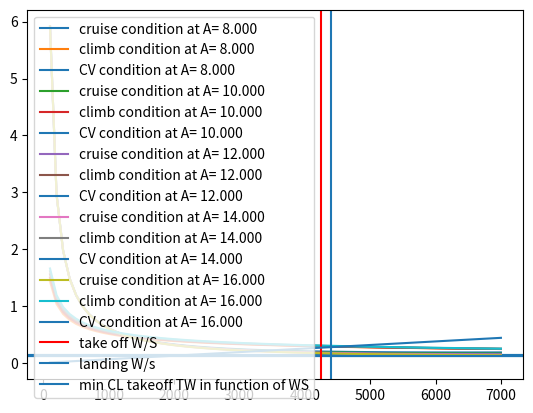

Write Python code to recreate this figure.
# -*- coding: utf-8 -*-
"""
Created on Wed May  8 12:16:32 2019

[redacted]
"""

import numpy as np
import matplotlib.pyplot as plt
from math import * 
#Input in CL from Roskam 
CL_clean_min=1.2
CL_clean_max=1.8
CL_clean_av=1.5

CL_TO_min=1.6
CL_TO_max=2.2
CL_TO_av=1.9

CL_land_min=1.8
CL_land_max=2.8
CL_land_av=2.3

#flight conditions
rho_0=1.225
rho=0.3482320451
V=0.75*(1.4*216.65*287.05)**0.5

#take off and landing
Sland=1500/0.3048           #field length in feet
Stakeoff=2000/0.3048        # field length in feet
TOP=175*4.8824*9.81    #N/M^2
sigma=1

#statistical input
f=0.84
Swet_S=6
Cfe=0.0045



d_CD0_to=0.015
d_CD0_landing=0.065
d_CD0_gear=0.02

CD0=Cfe*Swet_S
CD0_TO=CD0+d_CD0_to
CD0_land=CD0+d_CD0_landing

e=0.85
c=15


Alist=[8,10,12,14,16]


#calculate the  stall speed at landing
V_a=(Sland/0.3)**0.5*0.5144444
V_s=V_a/1.3

#using the stall speed to calculate the max W/S
WS_landing=0.5*rho_0*V_s**2*CL_land_max

WS_TO=(CL_land_av*rho_0*Sland*0.3048/0.5915)/(2*f)



WS=np.arange(100,7100,100)


#take off parameter
TW=WS*1/CL_TO_av*1/sigma*1/TOP

#cruise performance and climb performance 
for i in range(len(Alist)):
    print (i)
    A=Alist[i]
    CD=CD0+CL_clean_av**2/(pi*e*A)
    
    CD_climb=4*CD0
    CL_climb=(3*CD0*pi*A*e)**0.5
    
    TW_TO=(rho_0/rho)**0.75*(CD0*0.5*rho*V**2/(WS)+(WS)*1/(pi*A*e*0.5*rho*V**2))
    TW_climb=c/(WS*2/rho_0*1/CL_climb)**0.5 + CD_climb/CL_climb
    TW_cV=c/V+2*(CD0/(pi*A*e))**0.5
    
    
    plt.figure(1)
    plt.plot(WS,TW_TO,label='cruise condition at A= %2.3f' %A )      
    plt.plot(WS,TW_climb,label='climb condition at A= %2.3f' %A ) 
    plt.axhline(TW_cV,label='CV condition at A= %2.3f' %A ) 
 
    
plt.figure(1)
plt.axvline(WS_TO, label='take off W/S',color='r')
plt.axvline(WS_landing, label='landing W/s')
plt.plot(WS,TW,label='min CL takeoff TW in function of WS')
plt.legend()
plt.show()



#weights of the concepts and configurations

W_baseline=506305.22
W_maxconf=687128.52